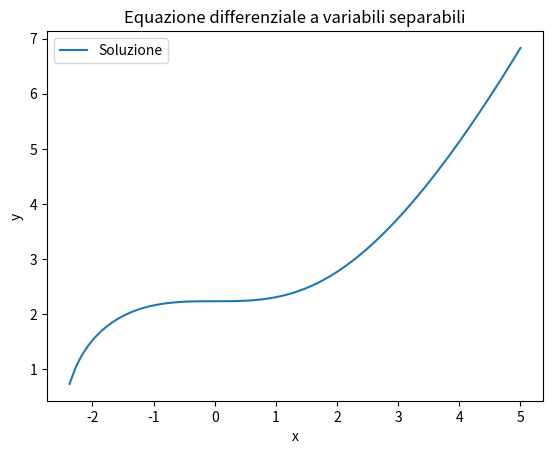

Reproduce this figure in Python.
import numpy as np
import matplotlib.pyplot as plt

# Definizione dell'equazione differenziale
def separable_equation(y, x):
    return y**2 - x**2

# Definizione del dominio x
x = np.linspace(-5, 5, 100)

# Risoluzione dell'equazione differenziale
y = np.sqrt((x**3)/3 + 5)   # Soluzione dell'equazione differenziale (ottenuta analiticamente)

# Tracciamento della soluzione
plt.plot(x, y, label='Soluzione')

# Configurazione del grafico
plt.title("Equazione differenziale a variabili separabili")
plt.xlabel("x")
plt.ylabel("y")
plt.legend()

# Mostra il grafico
plt.show()
